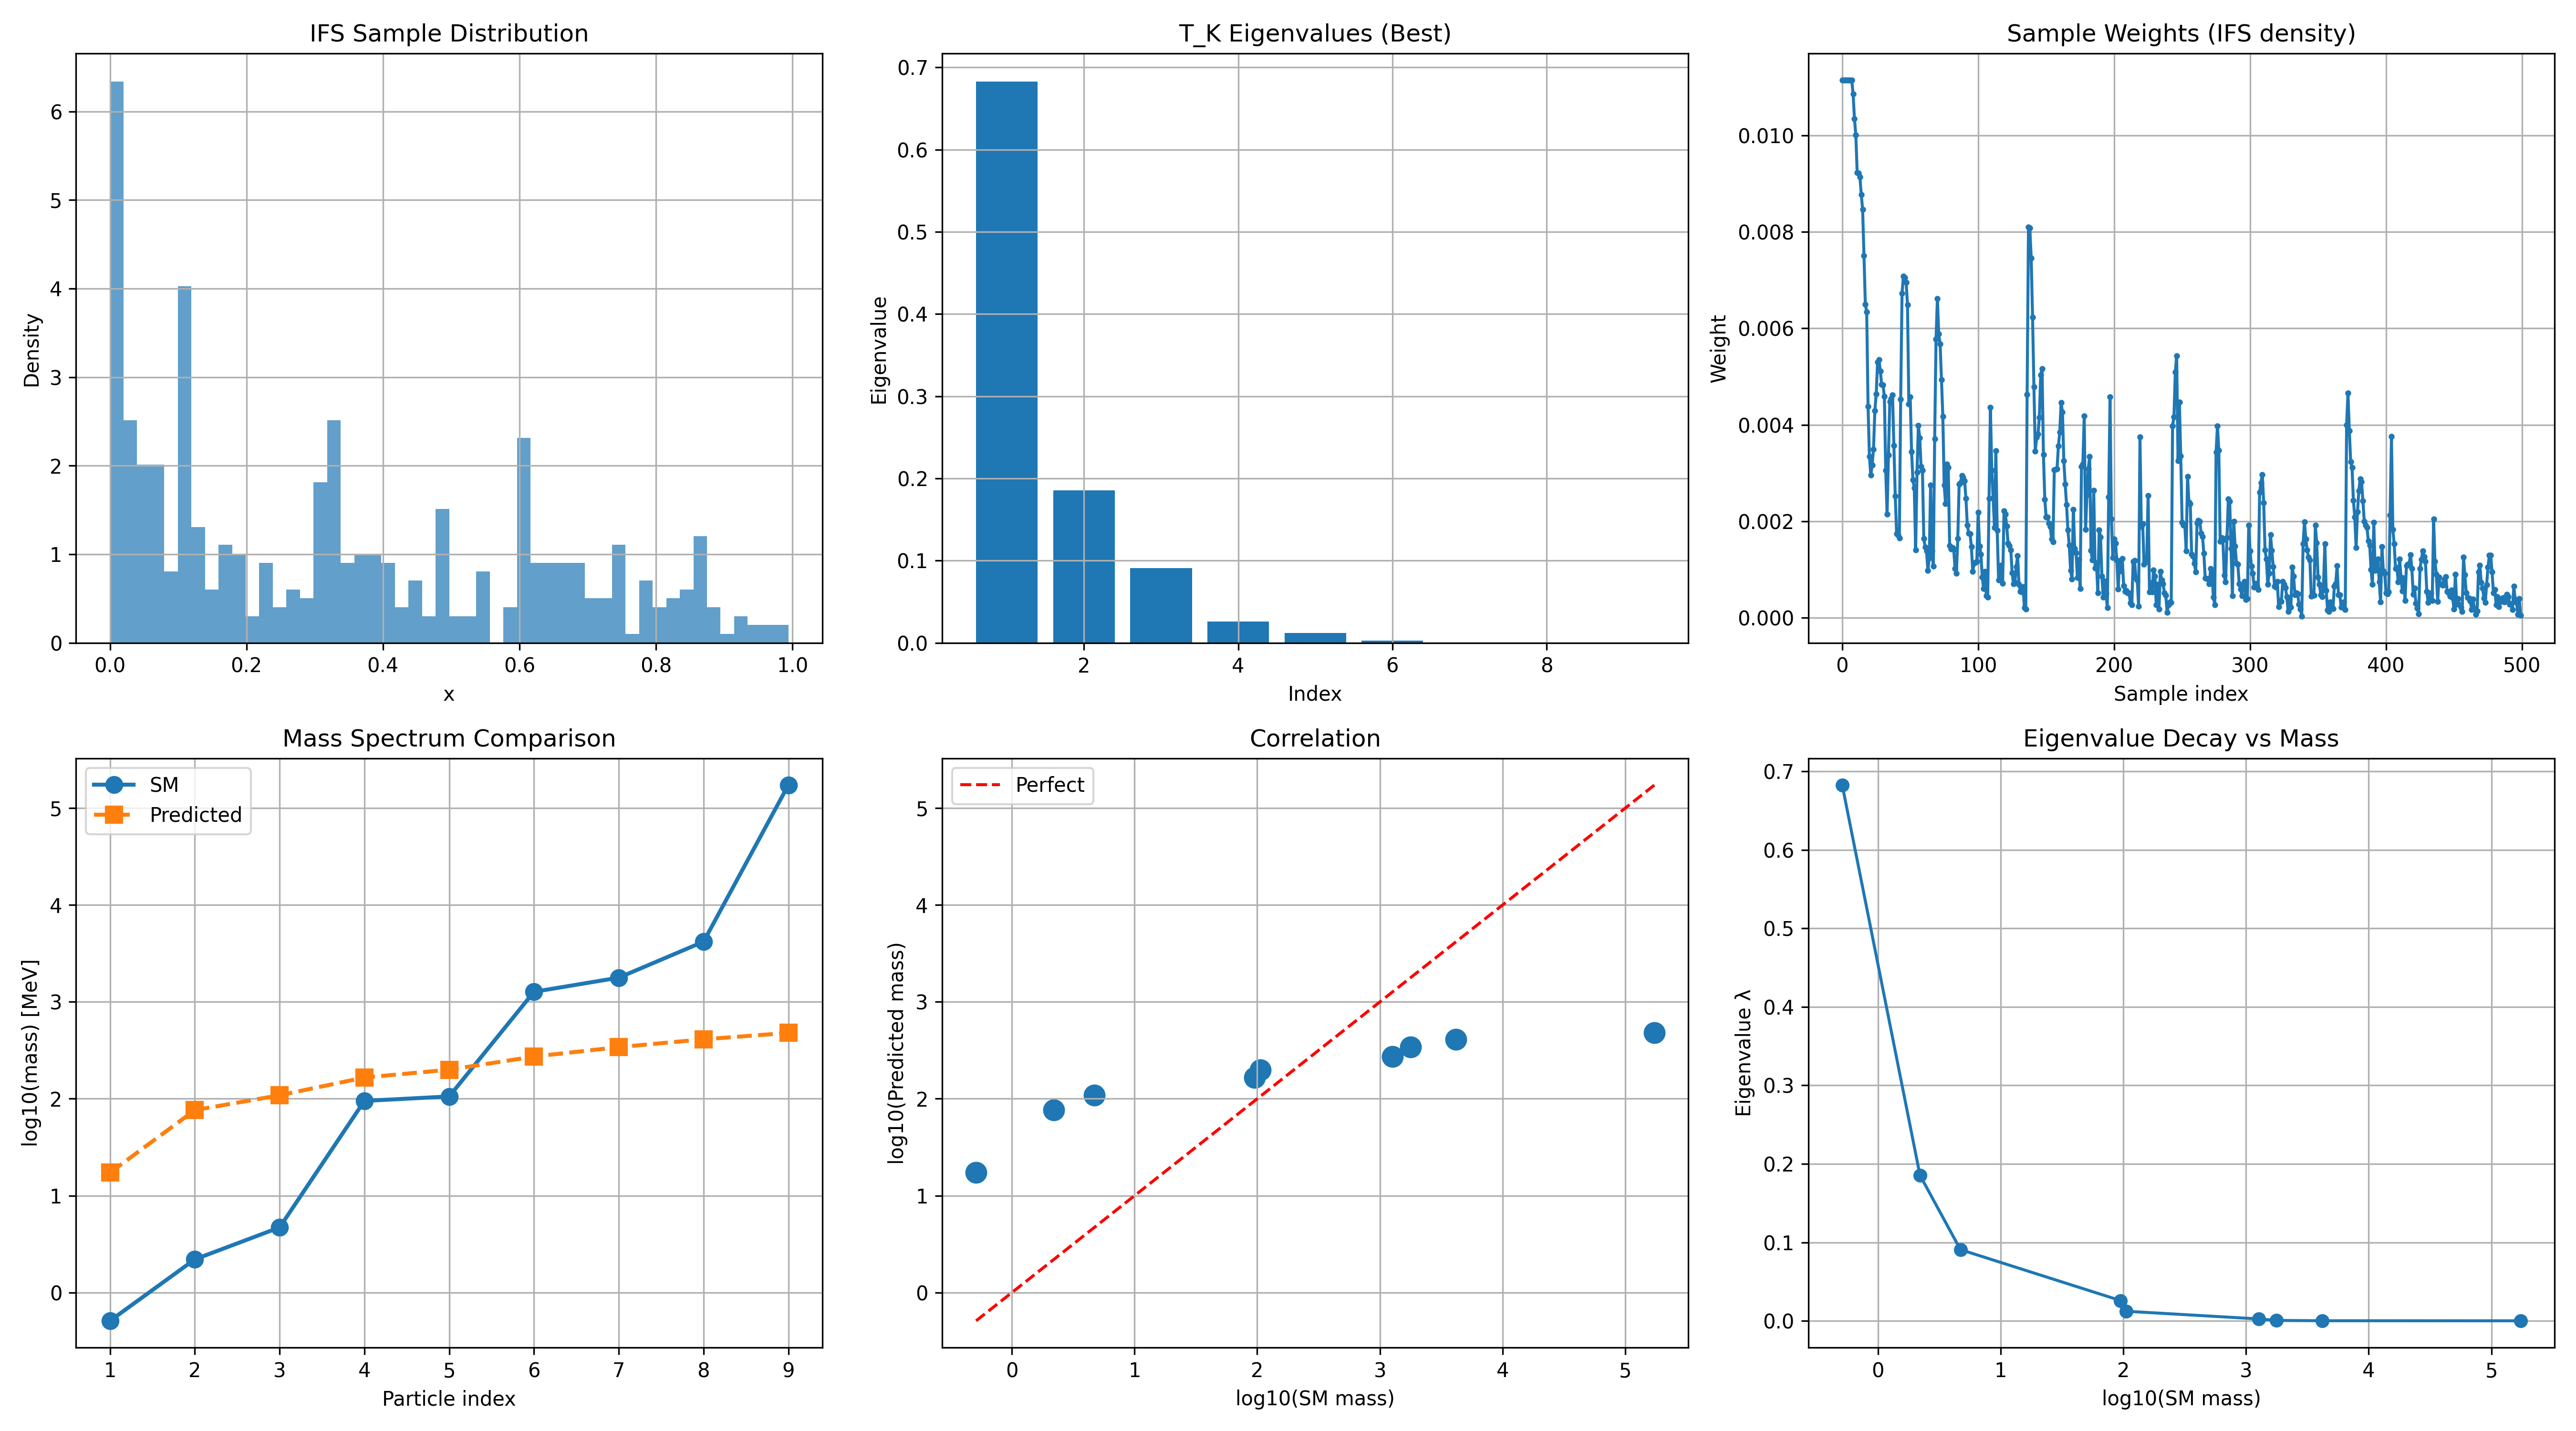

This chart was generated by the following Python code:
import numpy as np
import scipy.linalg as la
import matplotlib.pyplot as plt

def standard_model_fermion_masses():
    """标准模型费米子质量 (MeV)，按从小到大排序"""
    return np.sort(np.array([0.511, 2.2, 4.7, 95, 105.66, 1270, 1776.86, 4180, 173100]))

class IFSMeasure:
    """带权重的IFS不变测度采样"""
    def __init__(self, contraction_factors, probabilities, n_points=50000):
        self.contraction_factors = np.array(contraction_factors)
        self.probabilities = np.array(probabilities) / np.sum(probabilities)
        self.n_contract = len(contraction_factors)
        
        self.offsets = np.zeros(self.n_contract)
        total = np.sum(contraction_factors)
        cumsum = 0
        for i in range(self.n_contract):
            self.offsets[i] = cumsum / total
            cumsum += contraction_factors[i]
        
        self.points, self.density = self._generate(n_points)
    
    def _generate(self, n_points):
        points = np.zeros(n_points)
        x = 0.5
        for i in range(n_points):
            idx = np.random.choice(self.n_contract, p=self.probabilities)
            x = self.contraction_factors[idx] * x + self.offsets[idx]
            points[i] = x
        
        hist, edges = np.histogram(points, bins=1000, density=True)
        centers = (edges[:-1] + edges[1:]) / 2
        return points, (centers, hist)

class FractalSampledKernel:
    """基于IFS测度采样的分形核函数"""
    def __init__(self, measure, sigma):
        self.measure = measure
        self.sigma = sigma
        
        self.sample_points = np.sort(np.random.choice(measure.points, size=min(500, len(measure.points)), replace=False))
        self.n_samples = len(self.sample_points)
        
        self.weights = self._compute_weights()
    
    def _compute_weights(self):
        """基于IFS测度密度的权重"""
        centers, density = self.measure.density
        weights = np.interp(self.sample_points, centers, density)
        weights = weights / np.sum(weights)
        return weights
    
    def gaussian(self, x, y):
        return np.exp(-(x - y)**2 / (2 * self.sigma**2))
    
    def compute_TK(self):
        """构造分形转移算子T_K矩阵"""
        n = self.n_samples
        K = np.zeros((n, n))
        for i in range(n):
            for j in range(n):
                K[i, j] = self.gaussian(self.sample_points[i], self.sample_points[j])
        
        T = np.zeros((n, n))
        for i in range(n):
            for j in range(n):
                T[i, j] = K[i, j] * self.weights[j]
        
        return T
    
    def compute_eigenvalues(self, T, k=20):
        eigenvalues = la.eigvals(T)
        eigenvalues = np.real(eigenvalues)
        eigenvalues = np.sort(eigenvalues)[::-1]
        return eigenvalues[:k]

def optimize_parameters():
    print("=" * 70)
    print("Kernel Optimization V2: IFS Measure Sampling")
    print("=" * 70)
    
    sm_masses = standard_model_fermion_masses()
    
    # 网格搜索
    ifs_configs = [
        ([0.5, 0.5], [0.5, 0.5]),
        ([0.3, 0.3, 0.4], [1/3, 1/3, 1/3]),
        ([0.4, 0.3, 0.3], [0.4, 0.3, 0.3]),
        ([0.25, 0.25, 0.25, 0.25], [0.25, 0.25, 0.25, 0.25]),
        ([0.2, 0.2, 0.3, 0.3], [0.25, 0.25, 0.25, 0.25]),
        ([0.3, 0.2, 0.5], [0.3, 0.3, 0.4]),
        ([0.2, 0.4, 0.4], [0.2, 0.4, 0.4]),
        ([0.1, 0.2, 0.3, 0.4], [0.25, 0.25, 0.25, 0.25]),
    ]
    
    sigma_values = [0.01, 0.02, 0.03, 0.05, 0.08, 0.1, 0.15, 0.2]
    n_repeats = 3
    
    best_error = float('inf')
    best_result = None
    all_results = []
    
    for ifs_idx, (factors, probs) in enumerate(ifs_configs):
        print(f"\n--- IFS config {ifs_idx+1}: factors={factors} ---")
        
        measure = IFSMeasure(factors, probs, n_points=20000)
        
        for sigma in sigma_values:
            errors = []
            for _ in range(n_repeats):
                try:
                    kernel = FractalSampledKernel(measure, sigma)
                    T = kernel.compute_TK()
                    eigenvalues = kernel.compute_eigenvalues(T, k=20)
                    
                    if len(eigenvalues) < 9 or np.min(eigenvalues) <= 0:
                        continue
                    
                    log_eig = -np.log(eigenvalues[:9])
                    log_sm = np.log(sm_masses)
                    
                    C = np.exp(np.mean(log_sm - np.log(log_eig)))
                    predicted = C * log_eig
                    error = np.mean(np.abs(np.log(predicted) - log_sm))
                    errors.append(error)
                    
                    if error < best_error:
                        best_error = error
                        best_result = {
                            'ifs_factors': factors,
                            'ifs_probs': probs,
                            'sigma': sigma,
                            'C': C,
                            'eigenvalues': eigenvalues.copy(),
                            'predicted': predicted.copy(),
                            'sample_points': kernel.sample_points.copy(),
                            'weights': kernel.weights.copy(),
                        }
                        print(f"  * New best! sigma={sigma}, error={error:.4f}, C={C:.2f}")
                        print(f"    Top eigenvalues: {np.round(eigenvalues[:9], 6)}")
                except Exception as e:
                    continue
            
            if errors:
                avg_error = np.mean(errors)
                all_results.append((avg_error, ifs_idx, factors, sigma))
    
    # 输出最佳结果
    print("\n" + "=" * 70)
    print("Best Result")
    print("=" * 70)
    r = best_result
    print(f"IFS: factors={r['ifs_factors']}, probs={np.round(r['ifs_probs'], 2)}")
    print(f"sigma={r['sigma']}, C={r['C']:.2f}")
    print(f"Mean log error: {best_error:.4f}")
    
    print(f"\n{'Index':>6s} | {'SM Mass(MeV)':>14s} | {'Predicted(MeV)':>14s} | {'Lambda':>10s} | {'Ratio':>8s}")
    print("-" * 56)
    for i in range(9):
        ratio = r['predicted'][i] / sm_masses[i]
        print(f"{i+1:>6d} | {sm_masses[i]:>14.4f} | {r['predicted'][i]:>14.4f} | {r['eigenvalues'][i]:>10.6f} | {ratio:>8.2f}")
    
    # 绘图
    fig, axes = plt.subplots(2, 3, figsize=(18, 10))
    
    ax = axes[0, 0]
    ax.hist(r['sample_points'], bins=50, density=True, alpha=0.7)
    ax.set_xlabel('x')
    ax.set_ylabel('Density')
    ax.set_title('IFS Sample Distribution')
    ax.grid(True)
    
    ax = axes[0, 1]
    ax.bar(range(1, 10), r['eigenvalues'][:9])
    ax.set_xlabel('Index')
    ax.set_ylabel('Eigenvalue')
    ax.set_title('T_K Eigenvalues (Best)')
    ax.grid(True)
    
    ax = axes[0, 2]
    ax.plot(r['weights'], 'o-', markersize=2)
    ax.set_xlabel('Sample index')
    ax.set_ylabel('Weight')
    ax.set_title('Sample Weights (IFS density)')
    ax.grid(True)
    
    ax = axes[1, 0]
    indices = np.arange(1, 10)
    ax.plot(indices, np.log10(sm_masses[:9]), 'o-', label='SM', linewidth=2, markersize=8)
    ax.plot(indices, np.log10(r['predicted'][:9]), 's--', label='Predicted', linewidth=2, markersize=8)
    ax.set_xlabel('Particle index')
    ax.set_ylabel('log10(mass) [MeV]')
    ax.set_title('Mass Spectrum Comparison')
    ax.legend()
    ax.grid(True)
    
    ax = axes[1, 1]
    ax.scatter(np.log10(sm_masses[:9]), np.log10(r['predicted'][:9]), s=100)
    lims = [min(np.log10(sm_masses.min()), np.log10(r['predicted'][:9].min())),
            max(np.log10(sm_masses.max()), np.log10(r['predicted'][:9].max()))]
    ax.plot(lims, lims, 'r--', label='Perfect')
    ax.set_xlabel('log10(SM mass)')
    ax.set_ylabel('log10(Predicted mass)')
    ax.set_title('Correlation')
    ax.legend()
    ax.grid(True)
    
    ax = axes[1, 2]
    ax.plot(np.log10(sm_masses[:9]), r['eigenvalues'][:9], 'o-')
    ax.set_xlabel('log10(SM mass)')
    ax.set_ylabel('Eigenvalue λ')
    ax.set_title('Eigenvalue Decay vs Mass')
    ax.grid(True)
    
    plt.tight_layout()
    plt.savefig('kernel_optimization_v2.png', dpi=300)
    
    with open('kernel_optimization_v2_results.txt', 'w') as f:
        f.write("=== Kernel Optimization V2 Results ===\n\n")
        f.write(f"Best parameters:\n")
        f.write(f"  IFS factors: {r['ifs_factors']}\n")
        f.write(f"  IFS probs: {np.round(r['ifs_probs'], 2)}\n")
        f.write(f"  sigma: {r['sigma']}\n")
        f.write(f"  scaling C: {r['C']:.2f}\n")
        f.write(f"  Mean log error: {best_error:.4f}\n\n")
        f.write(f"{'Index':>6s} | {'SM Mass':>12s} | {'Predicted':>12s} | {'Lambda':>12s}\n")
        f.write("-" * 44 + "\n")
        for i in range(9):
            f.write(f"{i+1:>6d} | {sm_masses[i]:>12.4f} | {r['predicted'][i]:>12.4f} | {r['eigenvalues'][i]:>12.6f}\n")
    
    print(f"\nResults saved to kernel_optimization_v2_results.txt")
    print(f"Plot saved to kernel_optimization_v2.png")

if __name__ == "__main__":
    optimize_parameters()
